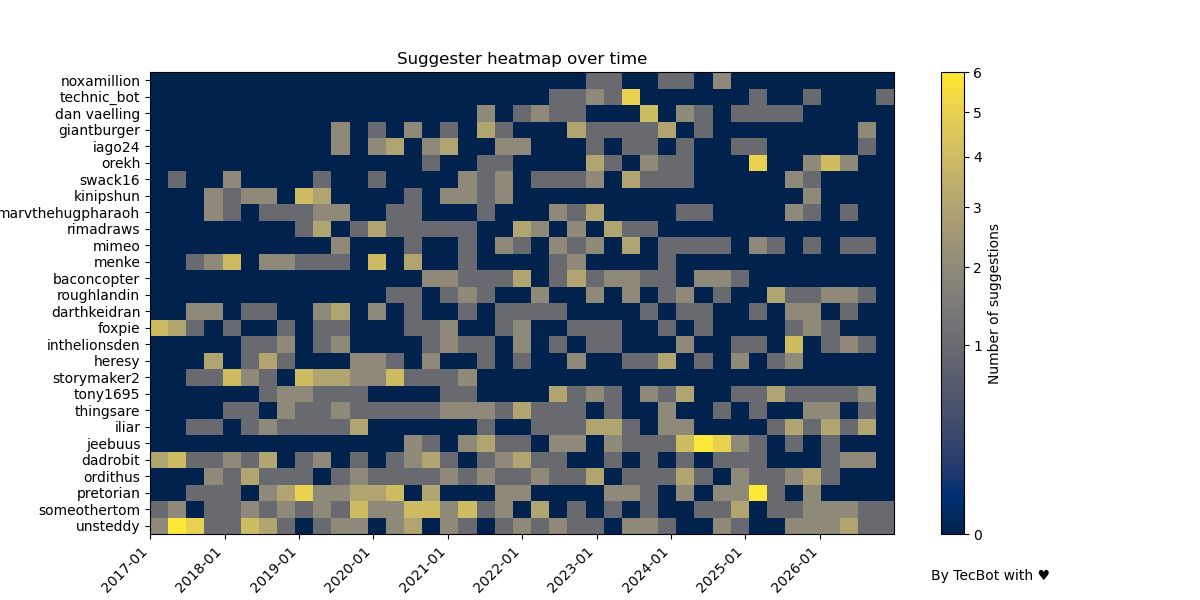

The file beside this chart, header and first rows:
vault_id, id, title, description, filename, type, src_url, date, suggester
1, 2724314, XCOM: Battlefield Romance, I'm a big XCOM fan, and after seeing tha…, Untitled, image_file, https://www.patreon.com/posts/xcom-battl…, 2015-06-22 02:14:16+00:00, 
2, 2923835, Crow 'n Gator, I was asked to draw a crow-like Tengu fr…, crow.png, image_file, https://www.patreon.com/posts/crow-n-gat…, 2015-07-30 17:44:06+00:00, 
3, 3030858, Jackalope in Hawaiian Shirt, Because why not? :)<br>, jackalope.png, image_file, https://www.patreon.com/posts/jackalope-…, 2015-07-31 01:59:35+00:00, 
4, 3246488, Dragonborn, A red and silver dragonborn, from D&amp;…, dragonborn.jpg, image_file, https://www.patreon.com/posts/dragonborn…, 2015-08-27 23:49:54+00:00, 
5, 3248061, Wut Wut, Cabbit Butt<p><br></p><p>I loved Tenchi …, ryo_ohki.jpg, image_file, https://www.patreon.com/posts/wut-wut-32…, 2015-08-28 15:54:12+00:00, 
6, 3343064, Practice 1, Just a random speed drawing for practice…, speedpractice.png, image_file, https://www.patreon.com/posts/practice-1…, 2015-09-30 19:52:04+00:00, 
7, 3507642, Fur Reality, Back when I was at Cincinnati Comic Expo…, furreality.png, image_file, https://www.patreon.com/posts/fur-realit…, 2015-10-01 14:25:17+00:00, 
8, 3507650, Yooka-Femlee, Yooka-Laylee is a spiritual successor to…, yooka-laylee.jpg, image_file, https://www.patreon.com/posts/yooka-feml…, 2015-10-14 19:43:40+00:00, 
9, 3606216, Bun-Buns, Bunnies are cute! These ones are from Un…, Untitled, image_file, https://www.patreon.com/posts/bun-buns-3…, 2015-11-18 04:30:53+00:00, 
10, 3773256, Dust and Fidget, From the game Dust: An Elysian tail.<br>…, dustandfidget.png, image_file, https://www.patreon.com/posts/dust-and-f…, 2016-02-01 18:36:14+00:00, 
11, 4449728, Frisk x Asriel, <br>, Untitled, image_file, https://www.patreon.com/posts/frisk-x-as…, 2016-02-17 22:01:08+00:00, 
12, 5379090, Colin, A wip character from an old project I'm …, Untitled, image_file, https://www.patreon.com/posts/colin-5379…, 2016-05-02 03:57:34+00:00, 
13, 5394945, Mike x Evals, How genderbent are they? For once, not a…, evalsmike.png, image_file, https://www.patreon.com/posts/mike-x-eva…, 2016-05-04 17:10:15+00:00, 
14, 5409958, Oh There They Are, Fem-Mike practice sketches.<br><br><p>Fu…, Untitled, image_file, https://www.patreon.com/posts/oh-there-t…, 2016-05-06 20:47:53+00:00, 
15, 5419080, Morning Stretch, Kitty Flora doing cat things.<br>, Untitled, image_file, https://www.patreon.com/posts/morning-st…, 2016-05-08 16:43:34+00:00, 
16, 5425311, Deeper Stretch, The second of the stretch sketches. Flor…, Untitled, image_file, https://www.patreon.com/posts/deeper-str…, 2016-05-09 16:09:39+00:00, 
17, 5425432, Foxy Wolf Clovis, The antagonist from the Twokinds side co…, Untitled, image_file, https://www.patreon.com/posts/foxy-wolf-…, 2016-05-11 15:46:43+00:00, 
18, 5458507, Zero Suit Mike, Can't let Fox have all the fun!<br>, Untitled, image_file, https://www.patreon.com/posts/zero-suit-…, 2016-05-14 16:10:15+00:00, 
19, 5501250, Flo Fun, Florence Ambrose, from the webcomic <a h…, Untitled, image_file, https://www.patreon.com/posts/flo-fun-55…, 2016-05-20 19:43:43+00:00, 
20, 5511949, Freya, I love this character's design.<br>, freya.png, image_file, https://www.patreon.com/posts/freya-5511…, 2016-05-22 19:33:21+00:00, 
21, 6056219, Rubber Ducky, You're the one. You make bath time lots …, Untitled, image_file, https://www.patreon.com/posts/rubber-duc…, 2016-07-10 00:11:59+00:00, 
22, 6089927, Lizard v Fish, The Hot-Headed Adrakist Seraphina faces …, Untitled, image_file, https://www.patreon.com/posts/lizard-v-f…, 2016-07-15 21:54:10+00:00, 
23, 6146465, Pet, Drawing shy little Laura being so unchar…, Untitled, image_file, https://www.patreon.com/posts/pet-614646…, 2016-07-25 22:02:05+00:00, 
24, 6169662, Nose Boops, <br>, Untitled, image_file, https://www.patreon.com/posts/nose-boops…, 2016-07-29 16:47:21+00:00, 
25, 6176107, Manic, <br>, Untitled, image_file, https://www.patreon.com/posts/manic-6176…, 2016-07-30 17:27:30+00:00, 
26, 6491922, Flying Familiars, , flyingcompanions.png, image_file, https://www.patreon.com/posts/flying-fam…, 2016-08-28 22:03:36+00:00, 
27, 6589842, Dragon-Girl Wrinry, You may remember this character from yea…, wrinry.png, image_file, https://www.patreon.com/posts/dragon-gir…, 2016-08-22 19:15:24+00:00, 
28, 6620280, Om Nom Nom, Dragon's gotta eat!<br>, wrinrynomnom.jpg, image_file, https://www.patreon.com/posts/om-nom-nom…, 2016-08-26 22:00:56+00:00, 
29, 6718272, Wrong Love, Cupid in the Twokinds universe must have…, wronglove.png, image_file, https://www.patreon.com/posts/wrong-love…, 2016-09-08 19:13:57+00:00, 
30, 6733124, Ear Nom, <br>, earnom.png, image_file, https://www.patreon.com/posts/ear-nom-67…, 2016-09-10 18:49:23+00:00, 
31, 6739338, No Pants, <br>, nopants.png, image_file, https://www.patreon.com/posts/no-pants-6…, 2016-09-11 17:42:16+00:00, 
32, 6855736, Daniels, <br>, daniels.png, image_file, https://www.patreon.com/posts/daniels-68…, 2016-09-26 14:57:51+00:00, 
33, 6855767, Foxy, , foxified.png, image_file, https://www.patreon.com/posts/foxy-68557…, 2016-09-26 14:59:18+00:00, 
34, 6865242, Basitin School Uniform, <br>, keithschoolgirl.png, image_file, https://www.patreon.com/posts/basitin-sc…, 2016-09-27 18:37:52+00:00, 
35, 6906785, Stockings, <br>, keithstockings.png, image_file, https://www.patreon.com/posts/stockings-…, 2016-10-02 16:40:12+00:00, 
36, 6906874, Wolf Delinquent, <br>, delinquentnatani.png, image_file, https://www.patreon.com/posts/wolf-delin…, 2016-10-02 17:03:47+00:00, 
37, 6941252, Petting Lycanroc, A lot of people don't know this, but I w…, lycanroc_petting.png, image_file, https://www.patreon.com/posts/petting-ly…, 2016-10-06 18:18:44+00:00, 
38, 6948357, Etrian Hotspring, A party from Etrian Odyssey relax after …, etrianhotspring.png, image_file, https://www.patreon.com/posts/etrian-hot…, 2016-10-07 16:30:57+00:00, 
39, 7006229, Pawwear, Raine's having some "wear"wolf problems., raineshoes.png, image_file, https://www.patreon.com/posts/pawwear-70…, 2016-10-15 05:22:03+00:00, 
40, 7008788, Laura - Angel & Devil, <br>, lauraangeldevil.png, image_file, https://www.patreon.com/posts/laura-ange…, 2016-10-15 16:33:28+00:00, 
41, 7121016, Announcing Sunday Sketch Requests!, Starting November, I'll be taking <stron…, floratablet_banner.png, image_file, https://www.patreon.com/posts/announcing…, 2016-10-30 18:08:11+00:00, 
42, 7188775, Rem Kat, Sketch suggested by Bumpersam!<br>, remkat.png, image_file, https://www.patreon.com/posts/rem-kat-71…, 2016-11-07 17:22:06+00:00, bumpersam
43, 7198719, Mike's Fitting, Sketch suggested by ZBL!<br><br>, mikesfitting.png, image_file, https://www.patreon.com/posts/mikes-fitt…, 2016-11-08 23:10:42+00:00, zbl
44, 7204336, Youngtani's Topiary, Sketch suggested by CrRAR!, youngtani.png, image_file, https://www.patreon.com/posts/youngtanis…, 2016-11-09 17:20:29+00:00, crrar
45, 7215299, Woof Keith, Sketch suggested by Siergiej!<br>, keithwoof.png, image_file, https://www.patreon.com/posts/woof-keith…, 2016-11-11 02:09:59+00:00, siergiej
46, 7221100, Keith and Natani Swap, Sketch Suggested by Tamer!, NataniKeithSwap.png, image_file, https://www.patreon.com/posts/keith-and-…, 2016-11-11 21:15:10+00:00, tamer
47, 7227302, Rose's Revenge, Sketch suggested by Marshallmelon!, roserevenge.png, image_file, https://www.patreon.com/posts/roses-reve…, 2016-11-12 17:36:12+00:00, marshallmelon
48, 7237743, Cute Evil, <br>, cuteevil.png, image_file, https://www.patreon.com/posts/cute-evil-…, 2016-11-14 02:11:54+00:00, 
49, 7243889, Flora Taiga, Sketch suggested by Bumpersam!<p><br></p…, floraTaiga.png, image_file, https://www.patreon.com/posts/flora-taig…, 2016-11-14 20:21:48+00:00, bumpersam
50, 7244194, Keidramon Adventures, Sketch Suggested by Aeoron Sen!<p><br></…, traceketchum.png, image_file, https://www.patreon.com/posts/keidramon-…, 2016-11-15 17:30:06+00:00, aeoron sen
51, 7244214, Adelaide's Portrait, Sketch Suggested by Foxpie!<p>?</p><p>♦ …, adelaideportrait.png, image_file, https://www.patreon.com/posts/adelaides-…, 2016-11-16 17:30:00+00:00, foxpie
52, 7244226, Drying Off, ?Sketch Suggested by Amenon!<br><br>♦ To…, dryingoff.png, image_file, https://www.patreon.com/posts/drying-off…, 2016-11-17 17:30:00+00:00, amenon
53, 7244273, Ember, ?Sketch Suggested by Kamaro12!<br><br>♦ …, ember.png, image_file, https://www.patreon.com/posts/ember-7244…, 2016-11-18 17:30:00+00:00, kamaro12
54, 7244278, Flora Tigerdragon, ?Sketch Suggested by Starship Hermit!<br…, dragonessflora.png, image_file, https://www.patreon.com/posts/flora-7244…, 2016-11-19 17:30:00+00:00, starship hermit
55, 7244283, Magical Girls, ?Sketch Suggested by UnsteadddddyPhoenix…, magicalgirls.png, image_file, https://www.patreon.com/posts/magical-gi…, 2016-11-20 17:30:00+00:00, unsteddy
56, 7299015, Shiro Raine, Sketch suggested by Bumpersam! (Again!)<…, shiroRaine.png, image_file, https://www.patreon.com/posts/shiro-rain…, 2016-11-21 18:37:08+00:00, bumpersam
57, 7299030, Keith Dressed as Link, ?Sketch suggested by Aeoronwah! Apologie…, keithlink.png, image_file, https://www.patreon.com/posts/keith-dres…, 2016-11-22 17:30:28+00:00, aeoronwah
58, 7299061, STAR FOX, ?Sketch suggested by Foxette!<br><br><br…, starfoxcosplay.png, image_file, https://www.patreon.com/posts/star-fox-7…, 2016-11-23 17:30:00+00:00, foxette
59, 7299064, Love at First Crash, ?Sketch suggested by Dadrobit!<p><br></p…, loveatfirstcrash.png, image_file, https://www.patreon.com/posts/love-at-fi…, 2016-11-24 17:31:30+00:00, dadrobit
60, 7299151, Clone Conundrum, ?Sketch suggested by Amenon!<p><br></p><…, cloneconundrum.png, image_file, https://www.patreon.com/posts/clone-conu…, 2016-11-25 17:31:20+00:00, amenon
... 3,518 more rows
